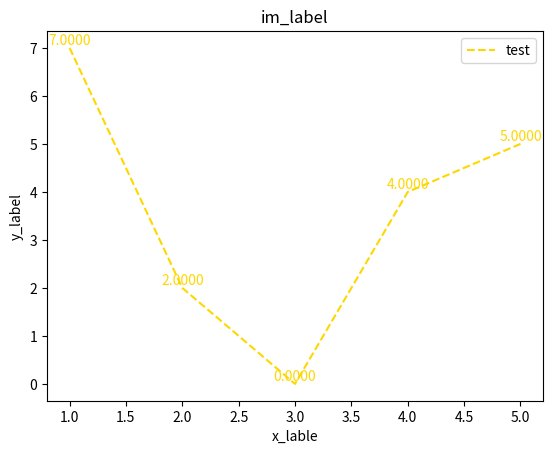

Here is the Python script that generated this plot:
from matplotlib import pyplot as plt


def plot_dict_res(*line_dicts, im_label='im_label', x_lable='x_lable', y_label='y_label'):
    for diction in line_dicts:
        isinstance(diction, dict)
        label = diction['name']
        x_list = diction['x']
        y_list = diction['y']
        color = diction.get('color')
        linestyle = diction.get('linestyle')

        if linestyle is None:
            linestyle = '--'
        if color is None:
            color = 'black'

        plt.plot(x_list, y_list, color=color, linestyle=linestyle, label=label)
        for x__, y__ in zip(x_list, y_list):
            plt.text(x__, y__, '%.4f' % y__, ha='center', va='bottom', fontsize=10, color=color)

    plt.rcParams['savefig.dpi'] = 300  # 图片像素
    plt.rcParams['figure.dpi'] = 300  # 分辨率
    plt.title(im_label)
    plt.xlabel(x_lable)
    plt.ylabel(y_label)
    plt.legend()
    return plt


if __name__ == '__main__':
    k_ = ['name', 'x', 'y', 'color', 'linestyle']
    x_list = [1, 2, 3, 4, 5]
    y_list = [7, 2, 0, 4, 5]
    v_ = ['test', x_list, y_list, 'gold', '--']
    line_dict = dict(zip(k_, v_))

    pltt = plot_dict_res(line_dict)
    pltt.show()
